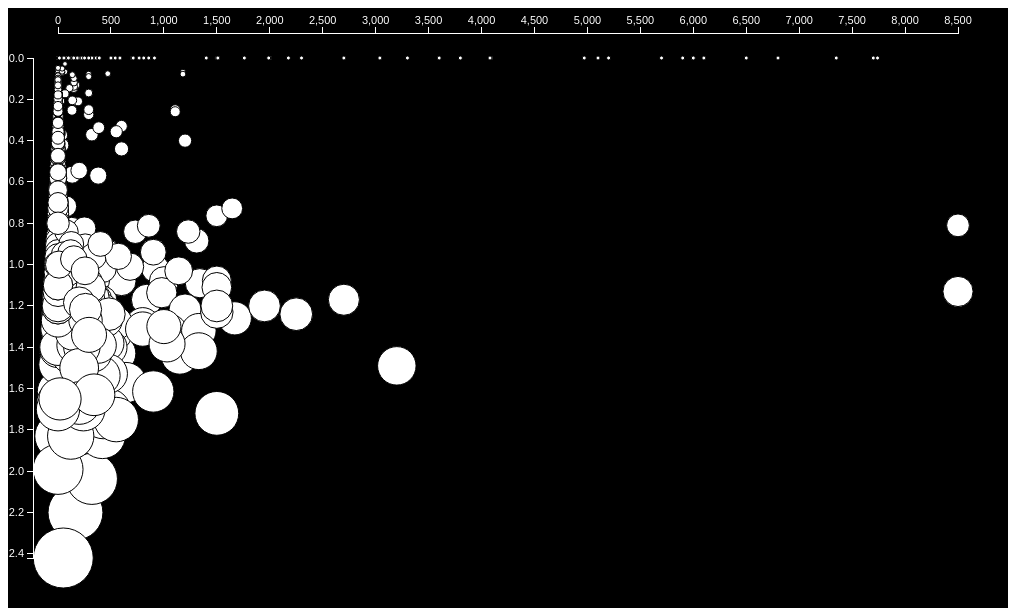
D3 v3 page, settled after 480 driven frames (8 s of simulated time); the page loaded 1 data file(s).


// ── scripts/exoplanets.js
// basic settings
var h = 600;
var w = 1000;
var dataset;
var padding = 50;

// import csv data
d3.csv("./data/exoplanet.eu_catalog.csv",
  // select and rename the fields
  function(d){
    return {
      name: d.name,
      star_distance: d.star_distance,
      radius: d.radius,
      mass: d.mass,
      discovered: d.discovered
    };
  },

  // process the data
  function(error, data) {
  
    if(error){
      console.log(error);
    } else {
      dataset = data;
    }
    
    // create base svg element
    var svg = d3.select('#dataArea')
                .append('svg')
                .attr('width', w)
                .attr('height', h)
                .style("background-color", "black");
    
    // create xScale based on distance between here and planet
    var xScale = d3.scale.linear()
                    .domain([0, d3.max(dataset, function(d){
                      return Number(d.star_distance);
                    })])
                    .range([padding, w-padding ]);
  
    // create yScale based on planet radius
    var yScale = d3.scale.linear()
                    .domain([0, d3.max(dataset, function(d){
                      return Number(d.radius);
                    })])
                    .range([padding, h-padding]);

    // create radius scale based on planet radius
    var rScale = d3.scale.linear()
                    .domain([0, d3.max(dataset, function(d){
                      return Number(d.radius);
                    })])
                    .range([2, 30]);
  
    // create x Axis
    var xAxis = d3.svg.axis()
                      .scale(xScale)
                      .orient('top')
                      .ticks(20);
    
    // create y Axis
    var yAxis = d3.svg.axis()
                      .scale(yScale)
                      .orient('left')
                      .ticks(10);
    
    // create cicular planets for the data
    var planets = svg.selectAll("circle")
      .data(dataset);
  
    // add planets to the page. 
    // The planets all start at upper left corner
    planets
      .enter()
      .append("circle")
      .attr({
        cx: padding,
        cy: padding,
        r: function(d) {return rScale(d.radius); },
        fill: "white",
        stroke : "black"
      });

    // planets move to correct position on the graph
    planets
      .transition()
      .delay(45)
      .duration(800)
      .attr({
        cx:function(d, i) { return xScale(d.star_distance); },
        cy:function(d, i) { return yScale(d.radius); },
        r: function(d) {return rScale(d.radius); },
        fill: "white",
        stroke : "black"
      });

    // add x axis to page
    svg.append("g")
      .attr('class', 'axis')
      .attr('transform', "translate(0, " + (0+ padding/2) +")")
      .call(xAxis);
  
    // add y axis to page
    svg.append("g")
      .attr('class', 'axis')
      .attr('transform', "translate(" + padding/2 + ", 0)")
      .call(yAxis);

      
  }
);



### data: data/exoplanet.eu_catalog.csv
name, mass, mass_error_min, mass_error_max, radius, radius_error_min, radius_error_max, orbital_period, orbital_period_err_min, orbital_period_err_max, semi_major_axis, semi_major_axis_error_min, semi_major_axis_error_max, eccentricity, eccentricity_error_min, eccentricity_error_max, angular_distance, inclination, inclination_error_min, inclination_error_max, tzero_tr, tzero_tr_error_min, tzero_tr_error_max, tzero_tr_sec
11 Com b, 19.4, 1.5, 1.5, , , , 326, 0.32, 0.32, 1.29, 0.05, 0.05, 0.231, 0.005, 0.005, 0.01166, , , , , , , 
11 UMi b, 10.5, 2.47, 2.47, , , , 516.2, 3.25, 3.25, 1.54, 0.07, 0.07, 0.08, 0.03, 0.03, 0.01289, , , , , , , 
14 And b, 5.33, 0.57, 0.57, , , , 185.8, 0.23, 0.23, 0.83, , , 0.0, , , 0.01086, , , , , , , 
14 Her b, 4.64, 0.19, 0.19, , , , 1773, 2.5, 2.5, 2.77, 0.05, 0.05, 0.369, 0.005, 0.005, 0.153, , , , , , , 
16 Cyg B b, 1.68, 0.07, 0.07, , , , 799.5, 0.6, 0.6, 1.68, 0.03, 0.03, 0.689, 0.011, 0.011, 0.07847, , , , , , , 
18 Del b, 10.3, , , , , , 993.3, 3.2, 3.2, 2.6, , , 0.08, 0.01, 0.01, 0.03557, , , , , , , 
1RXS1609 b, 8.0, 2.0, 4.0, 1.7, , , , , , 330.0, 0.0, 0.0, , , , 2.276, , , , , , , 
24 Sex b, 1.99, 0.38, 0.26, , , , 452.8, 4.5, 2.1, 1.333, 0.009, 0.004, 0.09, 0.06, 0.14, 0.01782, , , , , , , 
24 Sex c, 0.86, 0.22, 0.35, , , , 883.0, 14.0, 32.0, 2.08, 0.02, 0.05, 0.29, 0.09, 0.16, 0.02781, , , , , , , 
2M 0103(AB) b, 13.0, 1.0, 1.0, , , , , , , 84.0, , , , , , , , , , , , , 
2M 0122-2439 b, 13.0, 1.0, 1.0, , , , , , , 52.0, 6.0, 6.0, , , , , , , , , , , 
2M 044144 b, 7.5, 2.5, 2.5, , , , , , , 15.0, 0.6, 0.6, , , , 0.1071, , , , , , , 
2M 0746+20 b, 30.0, 25.0, 25.0, 0.97, 0.06, 0.06, 4640, 25.0, 25.0, 2.897, 0.005, 0.005, 0.487, 0.003, 0.003, 0.2373, 138.2, 0.5, 0.5, , , , 
2M 2140+16 b, 20.0, 20.0, 80.0, 0.92, 0.39, 0.39, 7340, 584.0, 584.0, 3.53, 0.15, 0.15, 0.26, 0.06, 0.06, 0.1412, 46.2, 8.7, 8.7, , , , 
2M 2206-20 b, 30.0, 20.0, 70.0, 1.3, 0.18, 0.18, 8686, 69.4, 69.4, 4.48, 0.4, 0.4, 0.0, , , 0.168, 44.3, 0.7, 0.7, , , , 
2M1207 b, 4.0, 1.0, 1.0, , , , , , , 46.0, 5.0, 5.0, , , , 0.8779, , , , , , , 
30 Ari B b, 9.88, 0.94, 0.94, , , , 335.1, 2.5, 2.5, 0.995, 0.012, 0.012, 0.289, 0.092, 0.092, 0.02525, , , , , , , 
4 Uma b, 7.1, 1.6, 1.6, , , , 269.3, 1.96, 1.96, 0.87, 0.04, 0.04, 0.432, 0.024, 0.024, 0.01108, , , , , , , 
42 Dra b, 3.88, 0.85, 0.85, , , , 479.1, 6.2, 6.2, 1.19, 0.01, 0.01, 0.38, 0.06, 0.06, 0.01223, , , , , , , 
47 Uma b, 2.53, 0.06, 0.07, , , , 1078, 2.0, 2.0, 2.1, 0.02, 0.02, 0.032, 0.014, 0.014, 0.1503, , , , , , , 
47 Uma c, 0.54, 0.073, 0.066, , , , 2391, 87.0, 100.0, 3.6, 0.1, 0.1, 0.098, 0.096, 0.047, 0.2577, , , , , , , 
47 Uma d, 1.64, 0.48, 0.29, , , , 14002, 5095, 4018, 11.6, 2.9, 2.1, 0.16, 0.16, 0.09, 0.8304, , , , , , , 
51 Peg b, 0.468, 0.007, 0.007, , , , 4.231, 5e-05, 5e-05, 0.052, , , 0.0, , , 0.003537, 80.9, 1.3, 1.3, , , , 
55 Cnc b, 0.8, 0.012, 0.012, , , , 14.65, 0.0001, 0.0001, 0.1134, 0.0006, 0.0006, 0.0159, 0.008, 0.008, 0.009303, , , , , , , 
55 Cnc c, 0.169, 0.008, 0.008, , , , 44.34, 0.007, 0.007, 0.2403, 0.0017, 0.0017, 0.053, , , 0.01947, , , , , , , 
55 Cnc d, 3.835, 0.08, 0.08, , , , 5218, 230.0, 230.0, 5.76, 0.06, 0.06, 0.025, 0.03, 0.03, 0.4668, 53.0, 6.8, 6.8, , , , 
55 Cnc e, 0.02618, 0.001227, 0.001227, 0.1775, 0.007137, 0.007137, 0.7365, 2.8e-06, 2.8e-06, 0.0156, 0.00011, 0.00011, 0.06, inf, nan, 0.001264, 85.4, 2.8, 2.1, 2455962, 0.0018, 0.0018, 
55 Cnc f, 0.144, 0.04, 0.04, , , , 260.7, 1.1, 1.1, 0.781, 0.006, 0.006, 0.0002, , , 0.06329, , , , , , , 
6 Lyn b, 2.4, , , , , , 899.0, 19.0, 19.0, 2.2, , , 0.134, 0.052, 0.052, 0.03866, 2.0, 1.0, 79.0, , , , 
61 Vir b, 0.016, 0.0016, 0.0016, , , , 4.215, 0.0006, 0.0006, 0.0502, 5e-06, 5e-06, 0.12, 0.11, 0.11, 0.005892, , , , , , , 
61 Vir c, 0.0573, 0.0035, 0.0035, , , , 38.02, 0.034, 0.034, 0.2175, 0.0001, 0.0001, 0.14, 0.06, 0.06, 0.02553, , , , , , , 
61 Vir d, 0.072, 0.008, 0.008, , , , 123, 0.55, 0.55, 0.476, 0.001, 0.001, 0.35, 0.09, 0.09, 0.05587, , , , , , , 
7 CMa b, 2.6, 0.6, 0.6, , , , 763.0, 17.0, 17.0, 1.9, 0.1, 0.1, 0.14, 0.06, 0.06, 0.0962, , , , , , , 
70 Vir b, 6.6, , , , , , 116.7, 0.01, 0.01, 0.48, , , 0.43, , , 0.02182, , , , , , , 
75 Cet b, 3.0, , , , , , 691.9, 3.6, 3.6, 2.1, , , , , , , , , , , , , 
81 Cet b, 5.3, , , , , , 952.7, 8.8, 8.8, 2.5, , , 0.206, 0.029, 0.029, 0.02572, , , , , , , 
91 Aqr b, 3.2, , , , , , 181.4, 0.1, 0.1, 0.7, , , 0.027, 0.026, 0.026, 0.006593, , , , , , , 
AB Pic b, 13.5, 0.5, 0.5, , , , , , , 275.0, , , , , , 5.814, , , , , , , 
BD +48 738 b, 0.91, , , , , , 392.6, 5.5, 5.5, 1.0, , , 0.2, 0.1, 0.1, , , , , , , , 
BD+15 2940 b, 1.11, , , , , , 137.5, 0.34, 0.34, 0.539, , , 0.26, 0.1, 0.1, , , , , , , , 
BD+20 274 c, 4.2, , , , , , 578.2, 3.4, 3.4, 1.3, , , , , , , , , , , , , 
BD-061339 b, 0.027, 0.004, 0.004, , , , 3.873, 0.0004, 0.0004, 0.0428, 0.0007, 0.0007, 0.0, , , , , , , , , , 
BD-061339 c, 0.17, 0.03, 0.03, , , , 125.9, 0.44, 0.44, 0.435, 0.007, 0.007, 0.0, , , , , , , , , , 
BD-082823 b, 0.045, 0.007, 0.007, , , , 5.6, 0.02, 0.02, 0.056, 0.002, 0.002, 0.15, 0.15, 0.15, 0.001327, , , , , , , 
BD-082823 c, 0.33, 0.03, 0.03, , , , 237.6, 1.5, 1.5, 0.68, 0.02, 0.02, 0.19, 0.09, 0.09, 0.01611, , , , , , , 
BD-10 3166 b, 0.48, 0.03, 0.03, , , , 3.487, 0.001, 0.001, 0.046, , , 0.05, 0.05, 0.05, 0.000697, , , , , , , 
BD-17 63 b, 5.1, 0.12, 0.12, , , , 655.6, 0.6, 0.6, 1.34, 0.02, 0.02, 0.54, 0.005, 0.005, 0.03873, , , , , , , 
BD14 4559 b, 1.47, , , , , , 268.9, 0.99, 0.99, 0.777, , , 0.29, 0.03, 0.03, 0.01554, , , , , , , 
BD20 2457 b, 21.42, , , , , , 379.6, 2.01, 2.01, 1.45, , , 0.15, 0.03, 0.03, 0.00725, , , , , , , 
BD20 2457 c, 12.47, , , , , , 622, 10.2, 10.2, 2.01, , , 0.18, 0.06, 0.06, 0.01005, , , , , , , 
CD-35 2722 b, 31.0, 8.0, 8.0, , , , , , , 67.0, 4.0, 4.0, , , , 3.146, , , , , , , 
CFBDS 1458 b, 6.5, 4.5, 4.5, , , , 14600, 8800, 8800, 2.6, 0.2, 0.2, , , , 0.1126, , , , , , , 
CHXR 73 b, 12.0, 5.0, 8.0, , , , , , , 200.0, , , , , , , , , , , , , 
CT Cha b, 17.0, 6.0, 6.0, 2.2, 0.6, 0.6, , , , 440.0, , , , , , 2.667, , , , , , , 
… [head cut at 6 KiB]